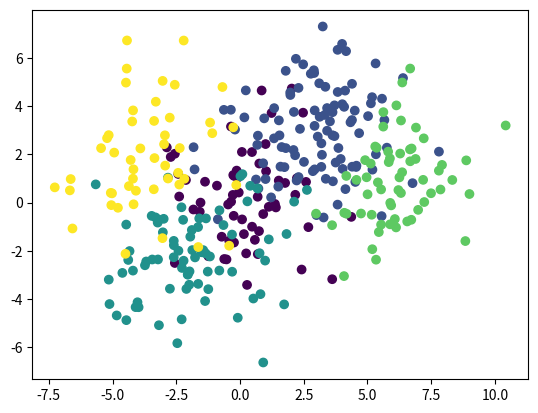

This chart was generated by the following Python code: (Note: this script raises an exception after producing the figure.)
import random, math
import numpy as np
import pandas as pd
import matplotlib.pyplot as plt
import copy

## Some random gaussian data:

centers = [[0, 0], [3, 3], [-2, -2], [6, 1], [-4, 2]]
sizes = [60, 100, 77, 60, 49]
var = 3
cov = [[var, 0.3], [0.3, var]]

label = 0
for mi in centers:
    try:
        y = np.vstack((y, label * np.ones((sizes[centers.index(mi)], 1))))
        X = np.vstack((X, np.random.multivariate_normal(mi, cov, sizes[centers.index(mi)])))
    except:
        y = label * np.ones((sizes[centers.index(mi)], 1))
        X = np.random.multivariate_normal(mi, cov, sizes[centers.index(mi)])
    label += 1


plt.scatter(X[:, 0], X[:, 1], c=y)
plt.show()


## Make data frame, add intercept, shuffle and divide into training and test sets
P = pd.DataFrame({'x1': X[:, 0], 'x2': X[:, 1], 'y': y[:, 0]})
intercept = pd.DataFrame(np.ones((P.shape[0], 1)))
intercept.columns = ['intercept']

P = pd.concat([intercept, P], axis=1)

P = P.sample(frac=1)
Test = P.sample(frac=0.3)
Train = P.drop(Test.index)

## implement softmax regression:

def softmax(z):
    return (np.exp(z)/np.exp(z).sum())

def mylog(x):
    if x<=0:
        return 0
    else:
        return np.log(x)

def likelyhood(X, Theta, y, num_iter, alpha):
    loglikelyhood=[]

    for k in range(num_iter):
        Probs = X.dot(Theta).apply(softmax, axis=1)

        dummies = pd.get_dummies(y.astype(str))

        Probs = pd.concat([Probs, dummies], axis=1)

        classes = Theta.shape[1]
        residuals = Probs.iloc[:, 0:classes].to_numpy() - Probs.iloc[:, classes:].to_numpy()
        residuals = pd.DataFrame(residuals)

        for i in range(X.shape[0]):
            for j in range(classes):
                Theta[:, j] = Theta[:, j] - alpha*(residuals.iloc[i,j])*X.iloc[i, :].transpose()

        if k % 10 == 0:
            print ('iteration ', k, ' ..... out of ',num_iter )
        result = np.multiply(Probs.iloc[:, 0:classes], Probs.iloc[:, classes:])
        result = result.applymap(mylog)

        loglikelyhood.append(result.sum().sum())

    return loglikelyhood, Theta

X = Train[['intercept', 'x1', 'x2']]
y = Train[['y']]
num_classes = len(centers)
Theta = np.random.rand(X.shape[1], num_classes)

max_iter = 80
L = likelyhood(X, Theta, y, max_iter, 0.001)
print(L[0])
plt.plot(range(max_iter), L[0])
plt.show()


print('Classification accuracy on test set:')
Theta = L[1]
X = Test[['intercept', 'x1', 'x2']]
y = Test[['y']]
Probs = X.dot(Theta).apply(softmax, axis=1)


Prediction = Probs.apply(lambda x: np.argmax(x), axis =1)
Out = pd.concat([Prediction, y], axis=1)
Out.columns = ['y_pred', 'y']
Out = pd.crosstab(Out.y, Out.y_pred)
print(Out)


print('accuracy: ', Out.to_numpy().trace()/Out.sum().sum())
print(X.shape[0], ' - size of test sample')